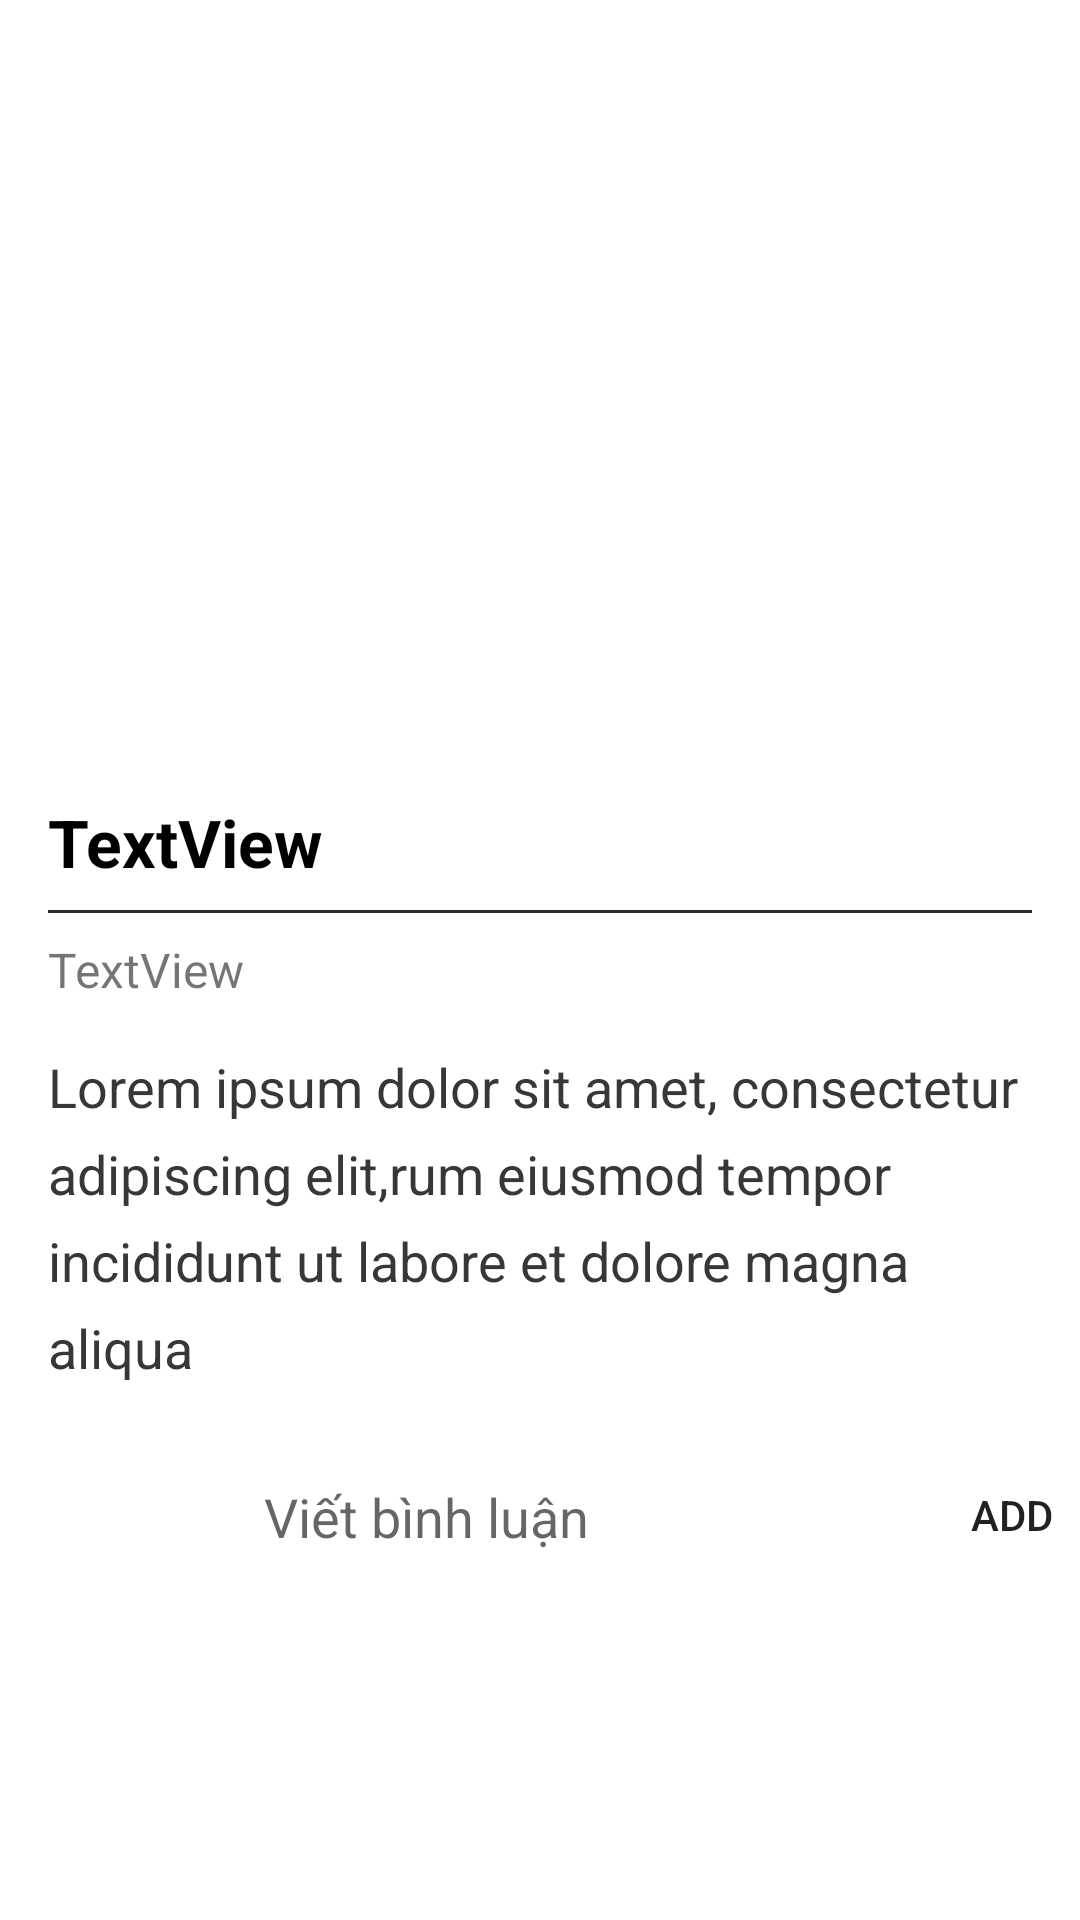

This screen was rendered from an Android layout file. Write that file and the resources it references.
<!-- AndroidManifest.xml: application theme Theme.AppCompat.Light -->
<!-- res/layout/activity_post_detail.xml -->
<?xml version="1.0" encoding="utf-8"?>
<androidx.core.widget.NestedScrollView

    xmlns:android="http://schemas.android.com/apk/res/android"
    xmlns:app="http://schemas.android.com/apk/res-auto"
    xmlns:tools="http://schemas.android.com/tools"
    android:layout_width="match_parent"
    android:layout_height="match_parent"
    tools:context=".PostDetailActivity"
    android:background="#fff"
    android:clickable="true"
    android:focusableInTouchMode="true" >



    <androidx.constraintlayout.widget.ConstraintLayout
        android:layout_width="match_parent"
        android:layout_height="match_parent">


        <ImageView
            android:id="@+id/post_detail_img"
            android:layout_width="0dp"
            android:layout_height="250dp"
            android:scaleType="centerCrop"
            app:layout_constraintEnd_toEndOf="parent"
            app:layout_constraintHorizontal_bias="0.0"
            app:layout_constraintStart_toStartOf="parent"
            app:layout_constraintTop_toTopOf="parent"
            app:srcCompat="@drawable/ic_launcher_background" />

        <TextView

            android:id="@+id/post_detail_title"
            android:layout_width="0dp"
            android:layout_height="wrap_content"
            android:layout_marginStart="16dp"
            android:layout_marginLeft="16dp"
            android:layout_marginTop="16dp"
            android:layout_marginEnd="16dp"
            android:layout_marginRight="16dp"
            android:lineSpacingExtra="4dp"
            android:text="TextView"
            android:textColor="@android:color/black"
            android:textSize="22sp"
            android:textStyle="bold"
            app:layout_constraintEnd_toEndOf="parent"
            app:layout_constraintStart_toStartOf="parent"
            app:layout_constraintTop_toBottomOf="@+id/post_detail_img" />

        <View
            android:background="#2e2e2e"
            android:id="@+id/view"
            android:layout_width="0dp"
            android:layout_height="1dp"
            android:layout_marginStart="16dp"
            android:layout_marginLeft="16dp"
            android:layout_marginTop="8dp"
            android:layout_marginEnd="16dp"
            android:layout_marginRight="16dp"
            app:layout_constraintEnd_toEndOf="parent"
            app:layout_constraintHorizontal_bias="0.0"
            app:layout_constraintStart_toStartOf="parent"
            app:layout_constraintTop_toBottomOf="@+id/post_detail_title" />

        <TextView
            android:textSize="16sp"
            android:id="@+id/post_detail_date_name"
            android:layout_width="wrap_content"
            android:layout_height="wrap_content"
            android:layout_marginStart="16dp"
            android:layout_marginLeft="16dp"
            android:layout_marginTop="8dp"
            android:layout_marginEnd="8dp"
            android:layout_marginRight="8dp"
            android:text="TextView"
            app:layout_constraintEnd_toEndOf="parent"
            app:layout_constraintHorizontal_bias="0.0"
            app:layout_constraintStart_toStartOf="parent"
            app:layout_constraintTop_toBottomOf="@+id/view"
            tools:text="18 jan 2018 | by Arun Larrson " />

        <TextView

            android:textColor="#373737"
            android:lineSpacingExtra="8dp"
            android:textSize="18sp"
            android:id="@+id/post_detail_desc"
            android:layout_width="0dp"
            android:layout_height="wrap_content"
            android:layout_marginStart="16dp"
            android:layout_marginLeft="16dp"
            android:layout_marginTop="16dp"
            android:layout_marginEnd="16dp"
            android:layout_marginRight="16dp"
            android:text="Lorem ipsum dolor sit amet, consectetur adipiscing elit,rum eiusmod tempor incididunt ut labore et dolore magna aliqua"
            app:layout_constraintEnd_toEndOf="parent"
            app:layout_constraintStart_toStartOf="parent"
            app:layout_constraintTop_toBottomOf="@+id/post_detail_date_name" />

        <ImageView
            android:id="@+id/post_detail_currentuser_img"
            android:layout_width="40dp"
            android:layout_height="40dp"
            android:layout_marginStart="32dp"
            android:layout_marginLeft="32dp"
            android:layout_marginTop="24dp"
            app:layout_constraintStart_toStartOf="parent"
            app:layout_constraintTop_toBottomOf="@+id/post_detail_desc"
            tools:srcCompat="@tools:sample/avatars" />

        <EditText

            android:hint="Viết bình luận"
            android:background="@drawable/edittext_button_style_rounded"
            android:id="@+id/post_detail_comment"
            android:layout_width="wrap_content"
            android:layout_height="wrap_content"
            android:layout_marginStart="16dp"
            android:layout_marginLeft="16dp"
            android:ems="10"
            android:inputType="textPersonName"
            app:layout_constraintBottom_toBottomOf="@+id/post_detail_currentuser_img"
            app:layout_constraintStart_toEndOf="@+id/post_detail_currentuser_img"
            app:layout_constraintTop_toTopOf="@+id/post_detail_currentuser_img" />

        <Button
            android:id="@+id/post_detail_add_comment_btn"
            android:layout_width="63dp"
            android:layout_height="wrap_content"
            android:layout_marginStart="8dp"
            android:layout_marginLeft="8dp"
            android:layout_marginEnd="8dp"
            android:layout_marginRight="8dp"
            android:background="@drawable/edittext_button_style_rounded"
            android:text="Add"
            app:layout_constraintBottom_toBottomOf="@+id/post_detail_comment"
            app:layout_constraintEnd_toEndOf="parent"
            app:layout_constraintHorizontal_bias="0.0"
            app:layout_constraintStart_toEndOf="@+id/post_detail_comment"
            app:layout_constraintTop_toTopOf="@+id/post_detail_comment"
            app:layout_constraintVertical_bias="0.529" />

        <ImageView
            android:id="@+id/post_detail_user_img"
            android:layout_width="36dp"
            android:layout_height="36dp"
            android:layout_marginStart="8dp"
            android:layout_marginLeft="8dp"
            app:layout_constraintBottom_toBottomOf="@+id/post_detail_date_name"
            app:layout_constraintStart_toEndOf="@+id/post_detail_date_name"
            app:layout_constraintTop_toTopOf="@+id/post_detail_date_name"
            tools:srcCompat="@tools:sample/avatars" />

        <androidx.recyclerview.widget.RecyclerView
            android:id="@+id/rv_comment"
            android:layout_width="0dp"
            android:layout_height="wrap_content"
            android:layout_marginTop="16dp"
            app:layout_constraintEnd_toEndOf="parent"
            app:layout_constraintStart_toStartOf="parent"
            app:layout_constraintTop_toBottomOf="@+id/post_detail_comment" />

    </androidx.constraintlayout.widget.ConstraintLayout>




</androidx.core.widget.NestedScrollView>
<!-- resources referenced by this layout -->
<resources>

</resources>
